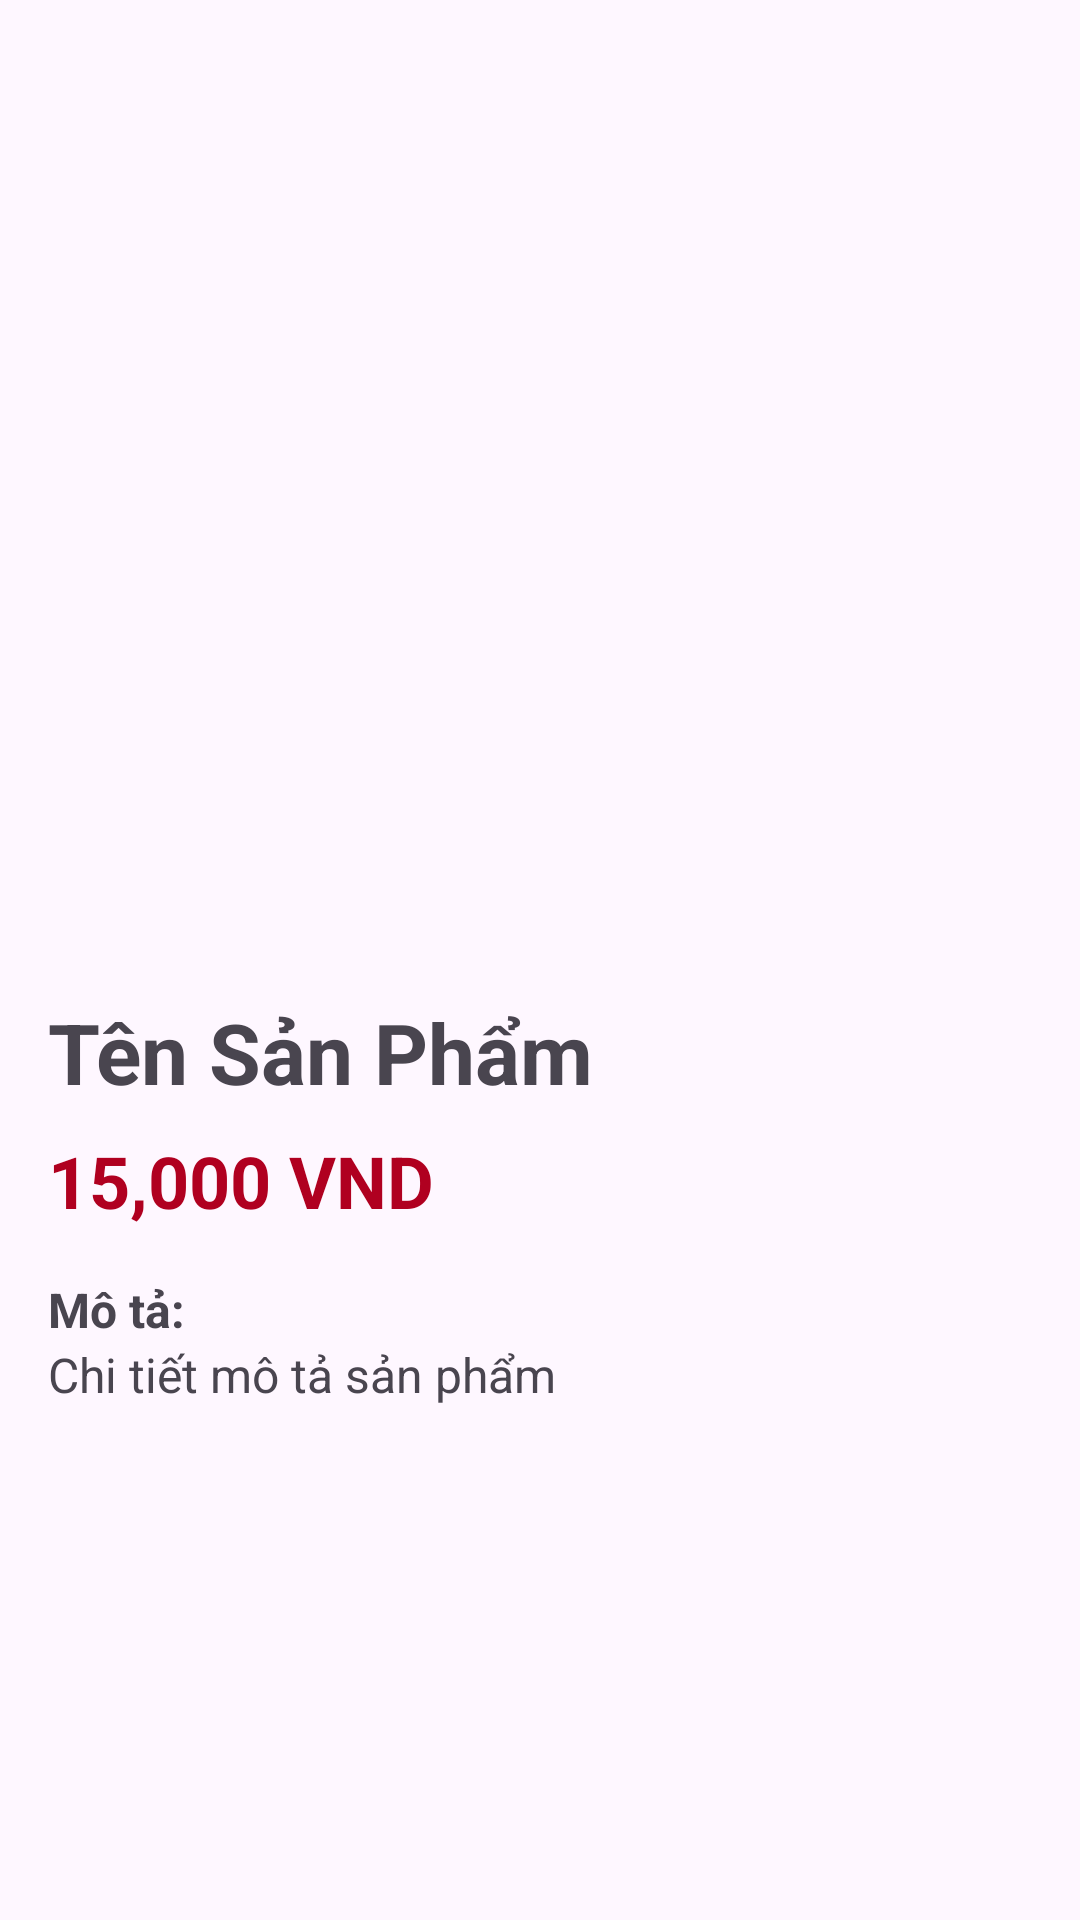

Android layout source for this screen:
<!-- AndroidManifest.xml: application theme Theme.SereinCandle -->
<!-- res/layout/activity_product_detail.xml -->
<?xml version="1.0" encoding="utf-8"?>
<ScrollView xmlns:android="http://schemas.android.com/apk/res/android"
    xmlns:tools="http://schemas.android.com/tools"
    android:layout_width="match_parent"
    android:layout_height="match_parent"
    tools:context=".ProductDetailActivity">

    <LinearLayout
        android:layout_width="match_parent"
        android:layout_height="wrap_content"
        android:orientation="vertical"
        android:padding="16dp">

        <ImageView
            android:id="@+id/ivDetailImage"
            android:layout_width="match_parent"
            android:layout_height="300dp"
            android:scaleType="centerCrop"
            android:layout_marginBottom="16dp" />

        <TextView
            android:id="@+id/tvDetailName"
            android:layout_width="wrap_content"
            android:layout_height="wrap_content"
            android:textSize="28sp"
            android:textStyle="bold"
            android:layout_marginBottom="8dp"
            android:text="Tên Sản Phẩm" />

        <TextView
            android:id="@+id/tvDetailPrice"
            android:layout_width="wrap_content"
            android:layout_height="wrap_content"
            android:textSize="24sp"
            android:textColor="@color/design_default_color_error"
            android:textStyle="bold"
            android:layout_marginBottom="16dp"
            android:text="15,000 VND" />

        <TextView
            android:layout_width="wrap_content"
            android:layout_height="wrap_content"
            android:textSize="16sp"
            android:textStyle="bold"
            android:text="Mô tả:" />

        <TextView
            android:id="@+id/tvDetailDescription"
            android:layout_width="wrap_content"
            android:layout_height="wrap_content"
            android:textSize="16sp"
            android:layout_marginBottom="16dp"
            android:text="Chi tiết mô tả sản phẩm" />

    </LinearLayout>
</ScrollView>
<!-- resources referenced by this layout -->
<resources>
  <style name="Theme.SereinCandle" parent="Base.Theme.SereinCandle" />
  <style name="Base.Theme.SereinCandle" parent="Theme.Material3.DayNight.NoActionBar">
          
          
      </style>
</resources>
